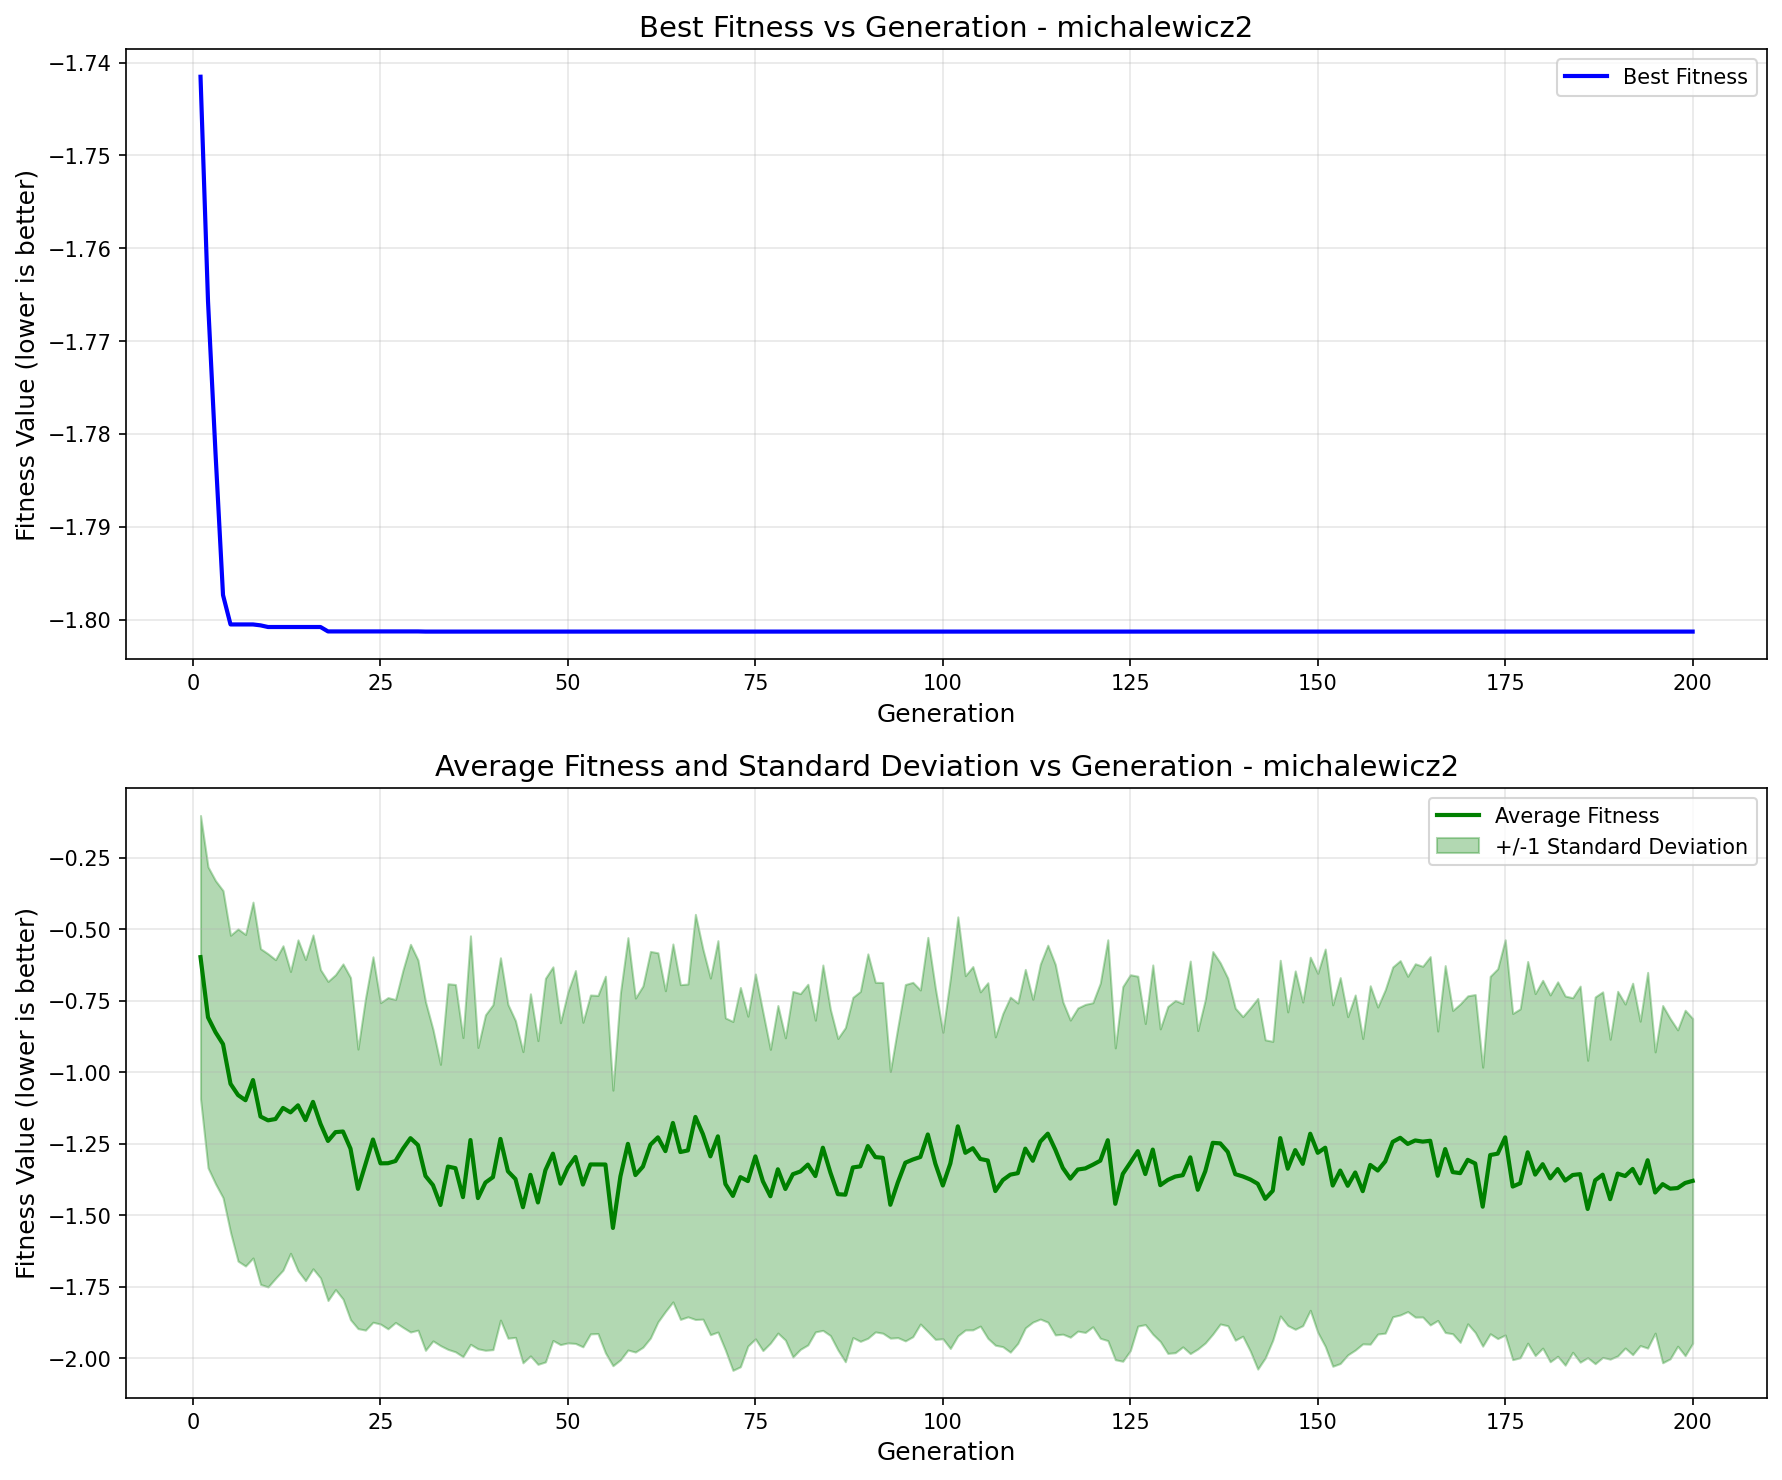

Values plotted in this chart, from the file beside it:
generation, best_fitness, best_individual, mean_fitness, std_dev
1, -1.742, [1, 0, 1, 0, 1, 1, 1, 0, 0, 1, 1, 0, 0, …, -0.5969, 0.4952
2, -1.766, [1, 0, 1, 1, 0, 0, 1, 1, 1, 1, 0, 0, 1, …, -0.8076, 0.5261
3, -1.782, [1, 0, 1, 1, 0, 1, 1, 0, 0, 0, 0, 1, 1, …, -0.8596, 0.5299
4, -1.797, [1, 0, 1, 1, 0, 0, 1, 0, 0, 1, 0, 1, 0, …, -0.9012, 0.5368
5, -1.801, [1, 0, 1, 1, 0, 0, 1, 1, 1, 1, 0, 1, 0, …, -1.04, 0.5193
6, -1.801, [1, 0, 1, 1, 0, 0, 1, 1, 1, 1, 0, 1, 0, …, -1.079, 0.5807
7, -1.801, [1, 0, 1, 1, 0, 0, 1, 1, 1, 1, 0, 1, 0, …, -1.097, 0.5796
8, -1.801, [1, 0, 1, 1, 0, 0, 1, 1, 1, 1, 0, 1, 0, …, -1.027, 0.6221
9, -1.801, [1, 0, 1, 1, 0, 0, 1, 1, 1, 1, 0, 0, 0, …, -1.154, 0.587
10, -1.801, [1, 0, 1, 1, 0, 0, 1, 1, 0, 1, 1, 0, 0, …, -1.168, 0.5825
11, -1.801, [1, 0, 1, 1, 0, 0, 1, 1, 0, 1, 1, 0, 0, …, -1.163, 0.5571
12, -1.801, [1, 0, 1, 1, 0, 0, 1, 1, 0, 1, 1, 0, 0, …, -1.124, 0.5671
13, -1.801, [1, 0, 1, 1, 0, 0, 1, 1, 0, 1, 1, 0, 0, …, -1.14, 0.4927
14, -1.801, [1, 0, 1, 1, 0, 0, 1, 1, 0, 1, 1, 0, 0, …, -1.115, 0.5784
15, -1.801, [1, 0, 1, 1, 0, 0, 1, 1, 0, 1, 1, 0, 0, …, -1.167, 0.5614
16, -1.801, [1, 0, 1, 1, 0, 0, 1, 1, 0, 1, 1, 0, 0, …, -1.103, 0.5836
17, -1.801, [1, 0, 1, 1, 0, 0, 1, 1, 0, 1, 1, 0, 0, …, -1.18, 0.5391
18, -1.801, [1, 0, 1, 1, 0, 0, 1, 1, 0, 1, 1, 0, 0, …, -1.24, 0.5578
19, -1.801, [1, 0, 1, 1, 0, 0, 1, 1, 0, 1, 1, 0, 0, …, -1.209, 0.5505
20, -1.801, [1, 0, 1, 1, 0, 0, 1, 1, 0, 1, 1, 0, 0, …, -1.207, 0.5859
21, -1.801, [1, 0, 1, 1, 0, 0, 1, 1, 0, 1, 1, 0, 0, …, -1.267, 0.598
22, -1.801, [1, 0, 1, 1, 0, 0, 1, 1, 0, 1, 1, 0, 0, …, -1.407, 0.4886
23, -1.801, [1, 0, 1, 1, 0, 0, 1, 1, 0, 1, 1, 0, 0, …, -1.321, 0.58
24, -1.801, [1, 0, 1, 1, 0, 0, 1, 1, 0, 1, 1, 0, 0, …, -1.235, 0.6389
25, -1.801, [1, 0, 1, 1, 0, 0, 1, 1, 0, 1, 1, 0, 0, …, -1.318, 0.5619
26, -1.801, [1, 0, 1, 1, 0, 0, 1, 1, 0, 1, 1, 0, 0, …, -1.318, 0.5791
27, -1.801, [1, 0, 1, 1, 0, 0, 1, 1, 0, 1, 1, 0, 0, …, -1.31, 0.5645
28, -1.801, [1, 0, 1, 1, 0, 0, 1, 1, 0, 1, 1, 0, 0, …, -1.267, 0.6247
29, -1.801, [1, 0, 1, 1, 0, 0, 1, 1, 0, 1, 1, 0, 0, …, -1.23, 0.6778
30, -1.801, [1, 0, 1, 1, 0, 0, 1, 1, 0, 1, 1, 0, 0, …, -1.254, 0.6471
31, -1.801, [1, 0, 1, 1, 0, 0, 1, 1, 0, 1, 1, 1, 0, …, -1.362, 0.6097
32, -1.801, [1, 0, 1, 1, 0, 0, 1, 1, 0, 1, 1, 1, 0, …, -1.394, 0.5446
33, -1.801, [1, 0, 1, 1, 0, 0, 1, 1, 0, 1, 1, 1, 0, …, -1.464, 0.4917
34, -1.801, [1, 0, 1, 1, 0, 0, 1, 1, 0, 1, 1, 1, 0, …, -1.329, 0.6392
35, -1.801, [1, 0, 1, 1, 0, 0, 1, 1, 0, 1, 1, 1, 0, …, -1.335, 0.6421
36, -1.801, [1, 0, 1, 1, 0, 0, 1, 1, 0, 1, 1, 1, 0, …, -1.436, 0.5579
37, -1.801, [1, 0, 1, 1, 0, 0, 1, 1, 0, 1, 1, 1, 0, …, -1.237, 0.7141
38, -1.801, [1, 0, 1, 1, 0, 0, 1, 1, 0, 1, 1, 1, 0, …, -1.44, 0.5268
39, -1.801, [1, 0, 1, 1, 0, 0, 1, 1, 0, 1, 1, 1, 0, …, -1.385, 0.5865
40, -1.801, [1, 0, 1, 1, 0, 0, 1, 1, 0, 1, 1, 1, 0, …, -1.366, 0.603
41, -1.801, [1, 0, 1, 1, 0, 0, 1, 1, 0, 1, 1, 1, 0, …, -1.233, 0.6334
42, -1.801, [1, 0, 1, 1, 0, 0, 1, 1, 0, 1, 1, 1, 0, …, -1.346, 0.5835
43, -1.801, [1, 0, 1, 1, 0, 0, 1, 1, 0, 1, 1, 1, 0, …, -1.373, 0.5536
44, -1.801, [1, 0, 1, 1, 0, 0, 1, 1, 0, 1, 1, 1, 0, …, -1.471, 0.544
45, -1.801, [1, 0, 1, 1, 0, 0, 1, 1, 0, 1, 1, 1, 0, …, -1.358, 0.633
46, -1.801, [1, 0, 1, 1, 0, 0, 1, 1, 0, 1, 1, 1, 0, …, -1.455, 0.5659
47, -1.801, [1, 0, 1, 1, 0, 0, 1, 1, 0, 1, 1, 1, 0, …, -1.342, 0.6707
48, -1.801, [1, 0, 1, 1, 0, 0, 1, 1, 0, 1, 1, 1, 0, …, -1.284, 0.6532
49, -1.801, [1, 0, 1, 1, 0, 0, 1, 1, 0, 1, 1, 1, 0, …, -1.389, 0.5628
50, -1.801, [1, 0, 1, 1, 0, 0, 1, 1, 0, 1, 1, 1, 0, …, -1.332, 0.6137
51, -1.801, [1, 0, 1, 1, 0, 0, 1, 1, 0, 1, 1, 1, 0, …, -1.296, 0.6519
52, -1.801, [1, 0, 1, 1, 0, 0, 1, 1, 0, 1, 1, 1, 0, …, -1.392, 0.5673
53, -1.801, [1, 0, 1, 1, 0, 0, 1, 1, 0, 1, 1, 1, 0, …, -1.322, 0.5924
54, -1.801, [1, 0, 1, 1, 0, 0, 1, 1, 0, 1, 1, 1, 0, …, -1.322, 0.5911
55, -1.801, [1, 0, 1, 1, 0, 0, 1, 1, 0, 1, 1, 1, 0, …, -1.322, 0.6584
56, -1.801, [1, 0, 1, 1, 0, 0, 1, 1, 0, 1, 1, 1, 0, …, -1.544, 0.4817
57, -1.801, [1, 0, 1, 1, 0, 0, 1, 1, 0, 1, 1, 1, 0, …, -1.364, 0.6413
58, -1.801, [1, 0, 1, 1, 0, 0, 1, 1, 0, 1, 1, 1, 0, …, -1.25, 0.7208
59, -1.801, [1, 0, 1, 1, 0, 0, 1, 1, 0, 1, 1, 1, 0, …, -1.359, 0.6188
60, -1.801, [1, 0, 1, 1, 0, 0, 1, 1, 0, 1, 1, 1, 0, …, -1.329, 0.6316
... 140 more rows
